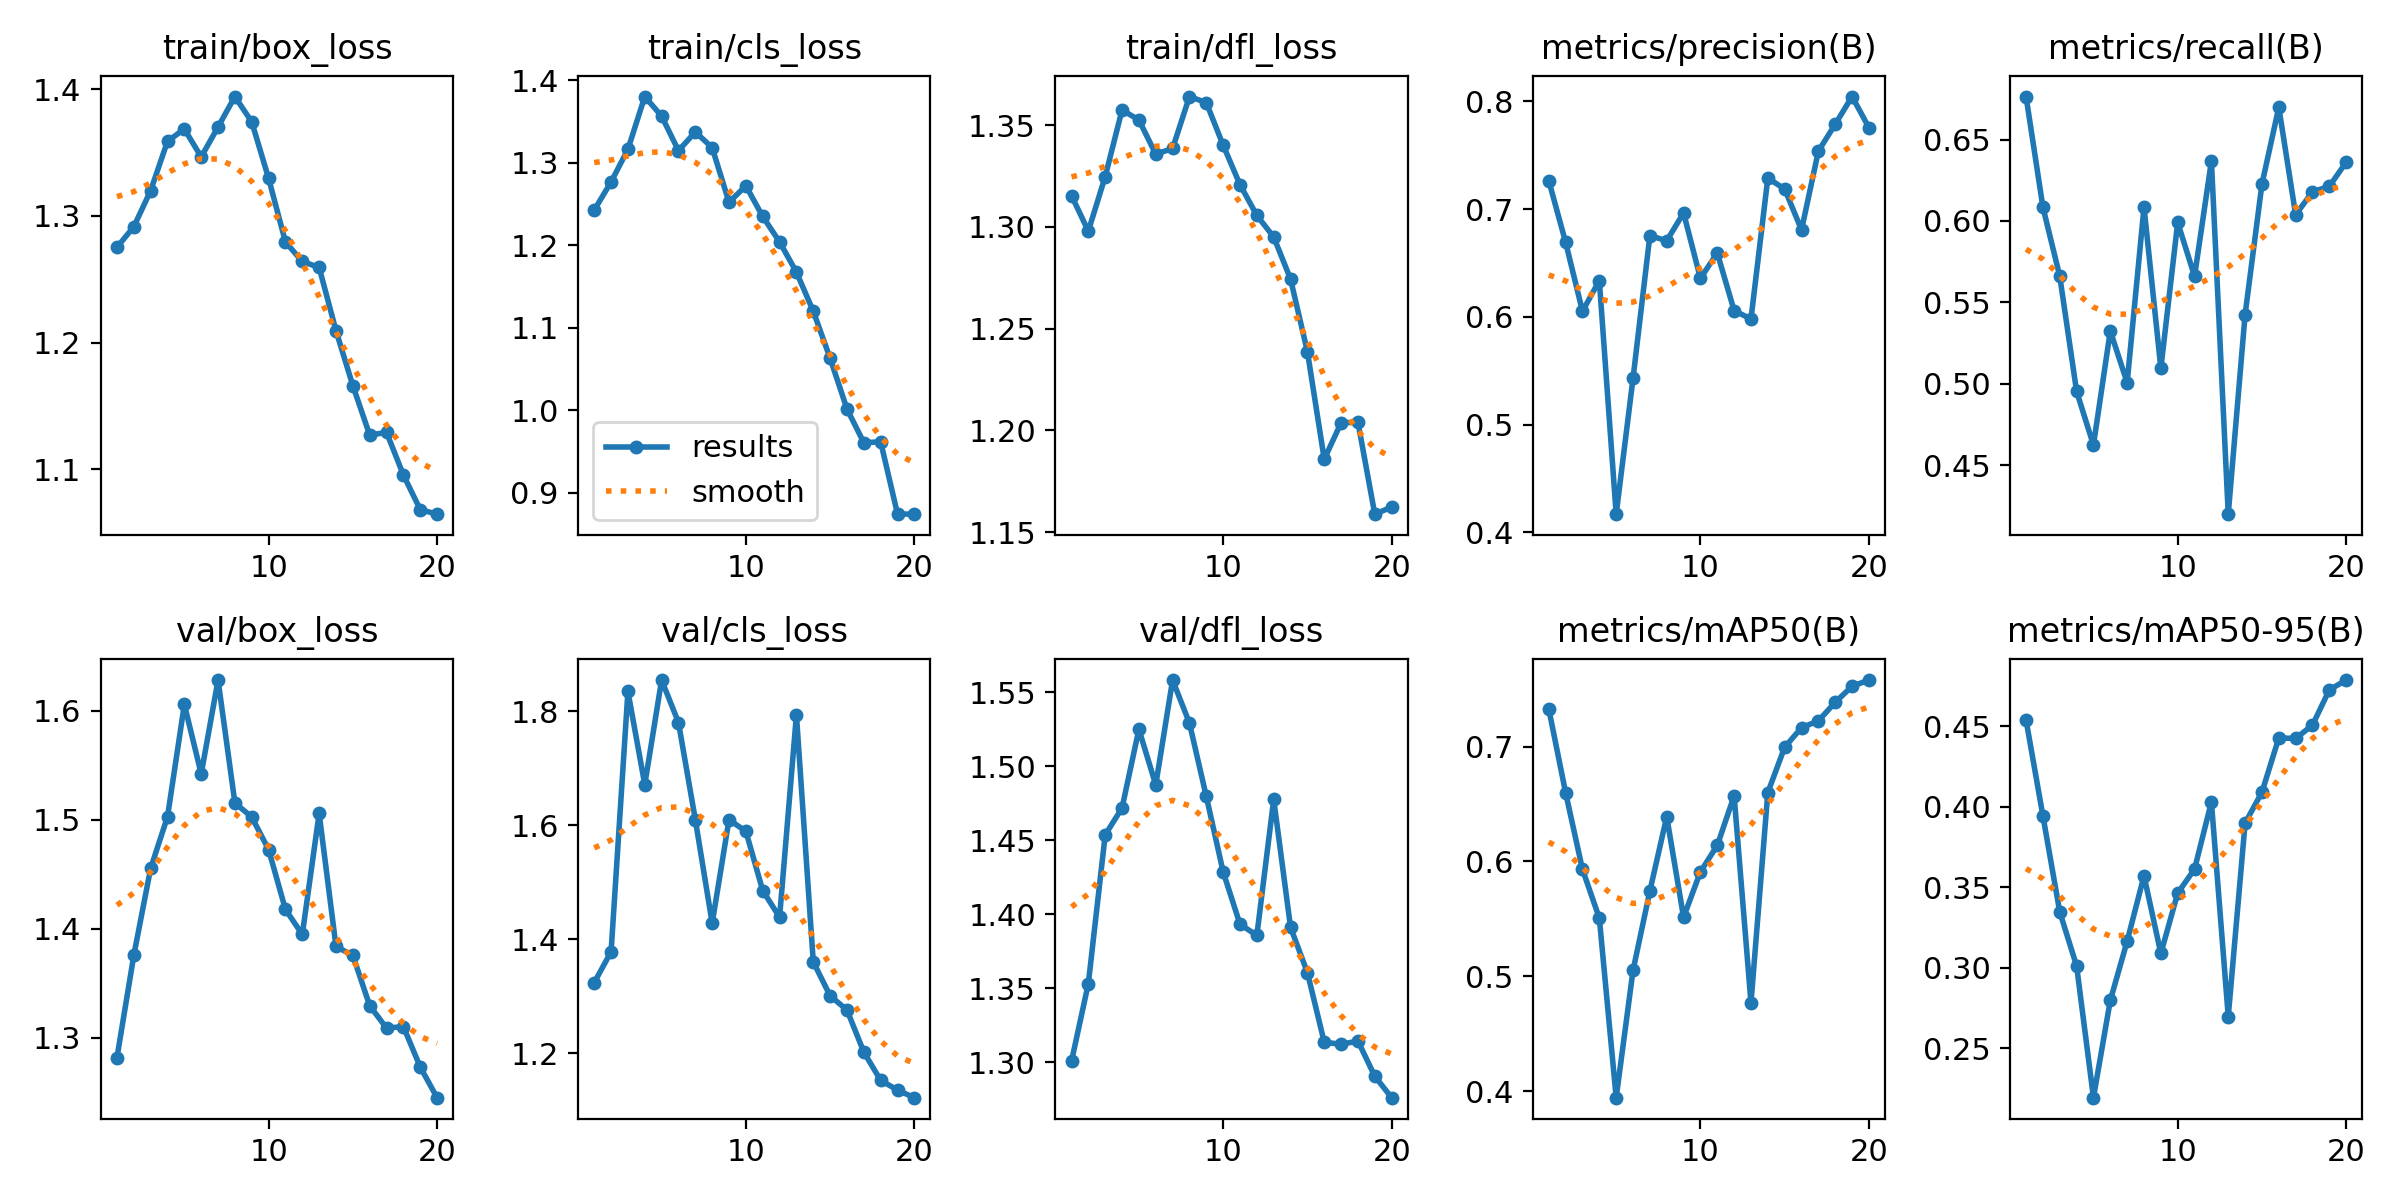

Source data for this figure (header and first rows):
epoch, train/box_loss, train/cls_loss, train/dfl_loss, metrics/precision(B), metrics/recall(B), metrics/mAP50(B), metrics/mAP50-95(B), val/box_loss, val/cls_loss, val/dfl_loss, lr/pg0, lr/pg1, lr/pg2
1, 1.275, 1.243, 1.315, 0.7265, 0.6764, 0.7329, 0.454, 1.282, 1.324, 1.3, 0.00034, 0.00034, 0.00034
2, 1.291, 1.277, 1.298, 0.6692, 0.6085, 0.6599, 0.3945, 1.375, 1.378, 1.353, 0.0006653, 0.0006653, 0.0006653
3, 1.32, 1.316, 1.325, 0.6053, 0.566, 0.5931, 0.3348, 1.455, 1.835, 1.454, 0.0009551, 0.0009551, 0.0009551
4, 1.359, 1.38, 1.357, 0.6337, 0.4953, 0.5506, 0.3012, 1.503, 1.671, 1.472, 0.001209, 0.001209, 0.001209
5, 1.369, 1.357, 1.353, 0.4169, 0.4623, 0.3942, 0.2194, 1.606, 1.855, 1.525, 0.001428, 0.001428, 0.001428
6, 1.347, 1.315, 1.336, 0.543, 0.5324, 0.5051, 0.2798, 1.542, 1.78, 1.487, 0.001505, 0.001505, 0.001505
7, 1.37, 1.337, 1.339, 0.6754, 0.5006, 0.5743, 0.3166, 1.628, 1.61, 1.558, 0.001406, 0.001406, 0.001406
8, 1.394, 1.318, 1.364, 0.6707, 0.6085, 0.639, 0.3572, 1.515, 1.428, 1.529, 0.001307, 0.001307, 0.001307
9, 1.374, 1.252, 1.361, 0.6965, 0.5094, 0.5514, 0.309, 1.502, 1.61, 1.48, 0.001208, 0.001208, 0.001208
10, 1.33, 1.272, 1.34, 0.6358, 0.5991, 0.591, 0.3465, 1.472, 1.589, 1.429, 0.001109, 0.001109, 0.001109
11, 1.279, 1.235, 1.321, 0.6593, 0.566, 0.614, 0.3614, 1.418, 1.485, 1.393, 0.00101, 0.00101, 0.00101
12, 1.264, 1.204, 1.306, 0.6059, 0.6368, 0.6572, 0.4031, 1.395, 1.439, 1.386, 0.000911, 0.000911, 0.000911
13, 1.259, 1.167, 1.295, 0.598, 0.4198, 0.4768, 0.2698, 1.506, 1.794, 1.478, 0.000812, 0.000812, 0.000812
14, 1.209, 1.12, 1.274, 0.7288, 0.5424, 0.6601, 0.39, 1.384, 1.36, 1.391, 0.000713, 0.000713, 0.000713
15, 1.166, 1.063, 1.239, 0.7187, 0.6226, 0.6996, 0.4092, 1.375, 1.301, 1.361, 0.000614, 0.000614, 0.000614
16, 1.127, 1.001, 1.186, 0.6807, 0.6698, 0.7165, 0.4429, 1.329, 1.276, 1.313, 0.000515, 0.000515, 0.000515
17, 1.129, 0.9605, 1.204, 0.7539, 0.6038, 0.7225, 0.4425, 1.309, 1.202, 1.312, 0.000416, 0.000416, 0.000416
18, 1.096, 0.9615, 1.204, 0.7788, 0.6179, 0.7387, 0.4508, 1.31, 1.152, 1.314, 0.000317, 0.000317, 0.000317
19, 1.068, 0.874, 1.159, 0.8045, 0.6212, 0.7526, 0.4727, 1.273, 1.135, 1.29, 0.000218, 0.000218, 0.000218
20, 1.065, 0.8738, 1.162, 0.7757, 0.6361, 0.7581, 0.4788, 1.245, 1.122, 1.276, 0.000119, 0.000119, 0.000119
